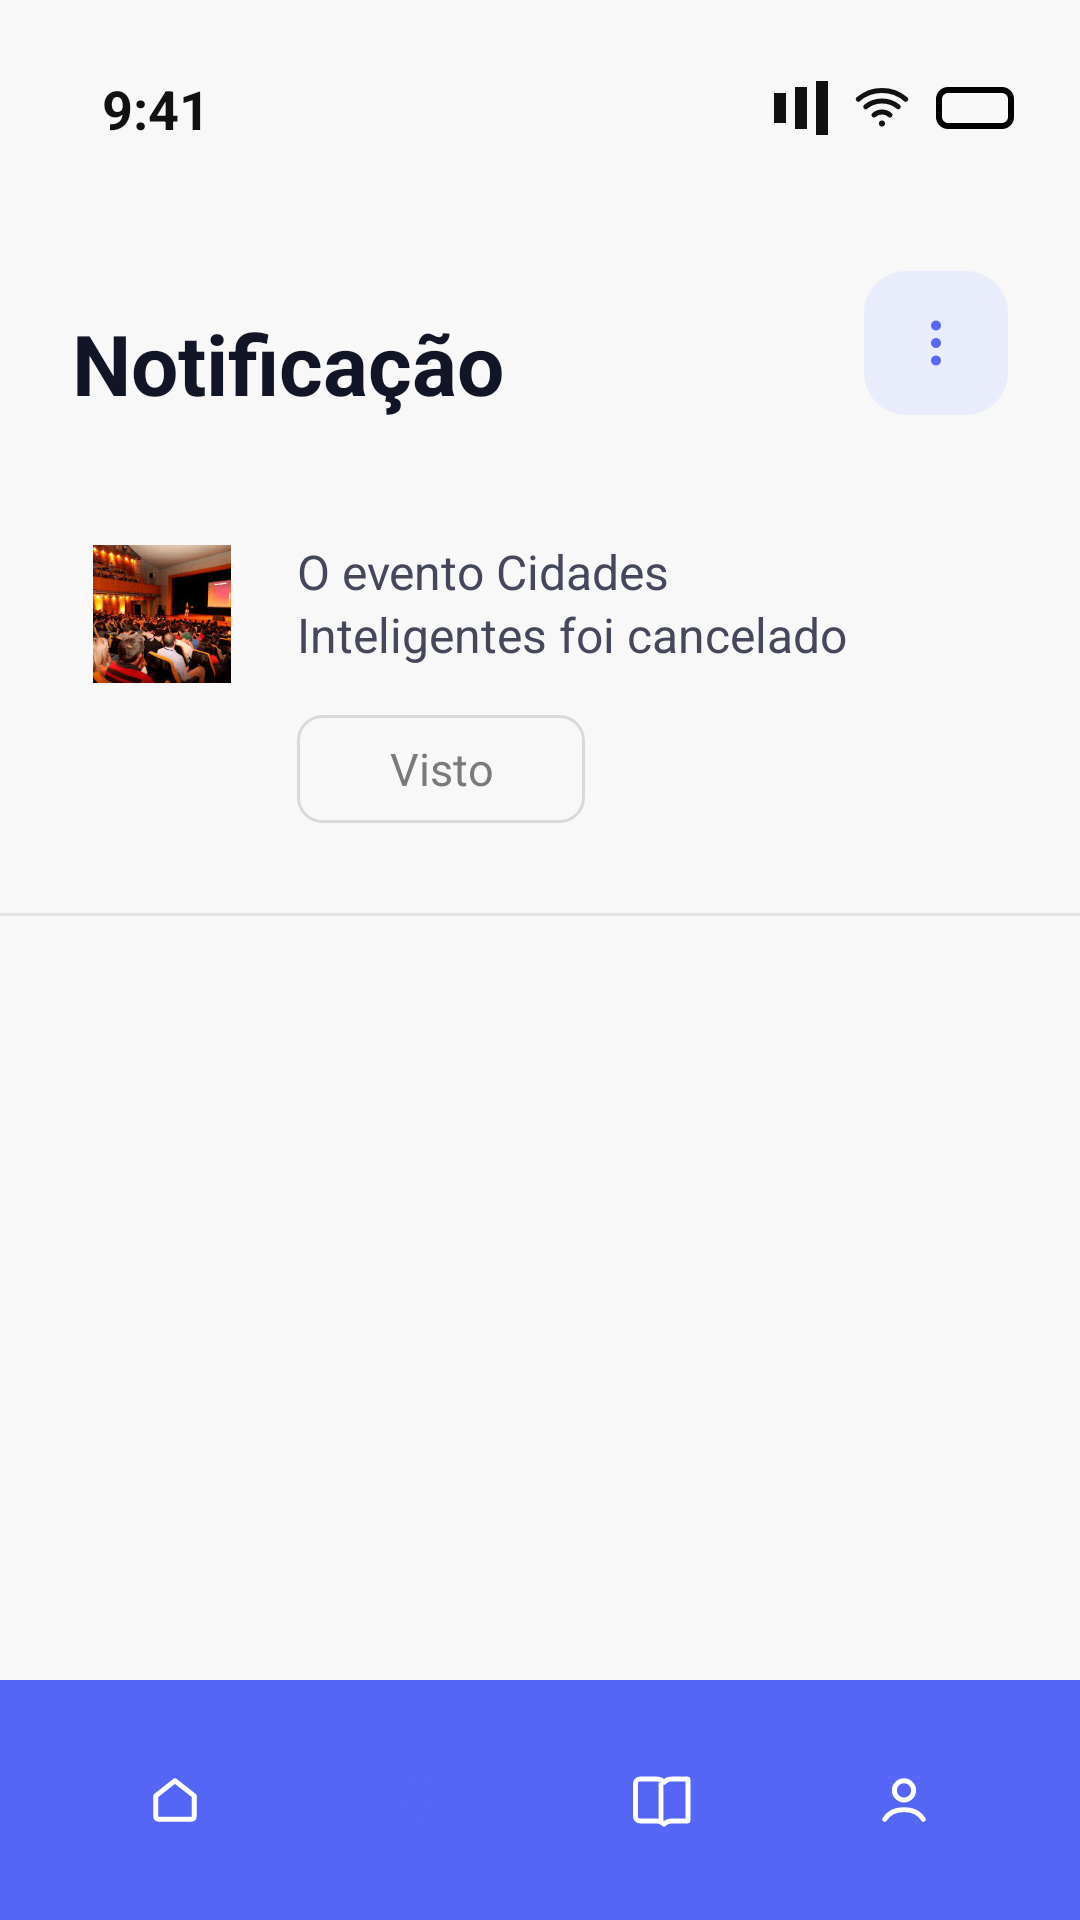

Here is an Android app screen rendered from its layout file. Give the layout XML and the strings, colors and styles it references.
<!-- AndroidManifest.xml: application theme Theme.UniforEventos -->
<!-- res/layout/notificacao.xml -->
<?xml version="1.0" encoding="utf-8"?>
<androidx.constraintlayout.widget.ConstraintLayout xmlns:android="http://schemas.android.com/apk/res/android"
    xmlns:app="http://schemas.android.com/apk/res-auto"
    xmlns:tools="http://schemas.android.com/tools"
    android:id="@+id/mainNotificacao"
    android:layout_width="match_parent"
    android:layout_height="match_parent"
    android:background="#F8F8F8"
    tools:context=".NotificacaoActivity">

    <TextView
        android:id="@+id/tvHora"
        android:layout_width="wrap_content"
        android:layout_height="wrap_content"
        android:layout_marginStart="34dp"
        android:layout_marginTop="24dp"
        android:text="9:41"
        android:textColor="#111111"
        android:textSize="18sp"
        android:textStyle="bold"
        app:layout_constraintStart_toStartOf="parent"
        app:layout_constraintTop_toTopOf="parent" />

    <LinearLayout
        android:id="@+id/layoutStatus"
        android:layout_width="wrap_content"
        android:layout_height="wrap_content"
        android:layout_marginTop="26dp"
        android:layout_marginEnd="22dp"
        android:gravity="center_vertical"
        android:orientation="horizontal"
        app:layout_constraintEnd_toEndOf="parent"
        app:layout_constraintTop_toTopOf="parent">

        <View
            android:layout_width="4dp"
            android:layout_height="10dp"
            android:layout_marginEnd="3dp"
            android:background="#111111" />

        <View
            android:layout_width="4dp"
            android:layout_height="14dp"
            android:layout_marginEnd="3dp"
            android:background="#111111" />

        <View
            android:layout_width="4dp"
            android:layout_height="18dp"
            android:layout_marginEnd="8dp"
            android:background="#111111" />

        <ImageView
            android:id="@+id/ivWifi"
            android:layout_width="20dp"
            android:layout_height="20dp"
            android:layout_marginEnd="8dp"
            android:src="@drawable/ic_wifi"
            app:tint="#111111" />

        <View
            android:layout_width="26dp"
            android:layout_height="14dp"
            android:background="@drawable/bg_bateria_preta" />
    </LinearLayout>

    <TextView
        android:id="@+id/tvTitulo"
        android:layout_width="wrap_content"
        android:layout_height="wrap_content"
        android:layout_marginStart="24dp"
        android:layout_marginTop="54dp"
        android:text="Notificação"
        android:textColor="#121526"
        android:textSize="28sp"
        android:textStyle="bold"
        app:layout_constraintStart_toStartOf="parent"
        app:layout_constraintTop_toBottomOf="@id/tvHora" />

    <FrameLayout
        android:id="@+id/btnMenu"
        android:layout_width="48dp"
        android:layout_height="48dp"
        android:layout_marginTop="42dp"
        android:layout_marginEnd="24dp"
        android:background="@drawable/bg_menu_quadrado"
        app:layout_constraintEnd_toEndOf="parent"
        app:layout_constraintTop_toBottomOf="@id/tvHora">

        <ImageView
            android:layout_width="20dp"
            android:layout_height="20dp"
            android:layout_gravity="center"
            android:src="@drawable/ic_menu_vertical"
            app:tint="#5A67F5" />
    </FrameLayout>

    <ImageView
        android:id="@+id/ivAvatar"
        android:layout_width="46dp"
        android:layout_height="46dp"
        android:layout_marginStart="31dp"
        android:layout_marginTop="42dp"
        android:scaleType="centerCrop"
        android:src="@drawable/imagem_evento"
        app:layout_constraintStart_toStartOf="parent"
        app:layout_constraintTop_toBottomOf="@id/tvTitulo" />

    <TextView
        android:id="@+id/tvMensagem"
        android:layout_width="0dp"
        android:layout_height="wrap_content"
        android:layout_marginStart="22dp"
        android:layout_marginTop="40dp"
        android:layout_marginEnd="40dp"
        android:lineSpacingExtra="2dp"
        android:text="O evento Cidades&#10;Inteligentes foi cancelado"
        android:textColor="#45475B"
        android:textSize="16sp"
        app:layout_constraintEnd_toStartOf="@id/guiaDireitaTexto"
        app:layout_constraintStart_toEndOf="@id/ivAvatar"
        app:layout_constraintTop_toBottomOf="@id/tvTitulo" />

    <TextView
        android:id="@+id/btnVisto"
        android:layout_width="96dp"
        android:layout_height="36dp"
        android:layout_marginStart="22dp"
        android:layout_marginTop="16dp"
        android:background="@drawable/bg_botao_visto"
        android:gravity="center"
        android:text="Visto"
        android:textColor="#7A7A7A"
        android:textSize="15sp"
        app:layout_constraintStart_toEndOf="@id/ivAvatar"
        app:layout_constraintTop_toBottomOf="@id/tvMensagem" />

    <androidx.constraintlayout.widget.Guideline
        android:id="@+id/guiaDireitaTexto"
        android:layout_width="wrap_content"
        android:layout_height="wrap_content"
        android:orientation="vertical"
        app:layout_constraintGuide_percent="0.93" />

    <View
        android:id="@+id/divisor"
        android:layout_width="0dp"
        android:layout_height="1dp"
        android:layout_marginTop="30dp"
        android:background="#E3E3E3"
        app:layout_constraintEnd_toEndOf="parent"
        app:layout_constraintStart_toStartOf="parent"
        app:layout_constraintTop_toBottomOf="@id/btnVisto" />

    <LinearLayout
        android:id="@+id/bottomNav"
        android:layout_width="0dp"
        android:layout_height="80dp"
        android:background="#5566F6"
        android:gravity="center"
        android:orientation="horizontal"
        android:paddingStart="18dp"
        android:paddingEnd="18dp"
        android:weightSum="4"
        app:layout_constraintBottom_toBottomOf="parent"
        app:layout_constraintEnd_toEndOf="parent"
        app:layout_constraintStart_toStartOf="parent">

        <FrameLayout
            android:layout_width="0dp"
            android:layout_height="match_parent"
            android:layout_weight="1">

            <ImageView
                android:layout_width="22dp"
                android:layout_height="22dp"
                android:layout_gravity="center"
                android:src="@drawable/ic_home_outline"
                app:tint="#FFFFFF" />
        </FrameLayout>

        <FrameLayout
            android:layout_width="0dp"
            android:layout_height="match_parent"
            android:layout_weight="1">

            <View
                android:layout_width="46dp"
                android:layout_height="46dp"
                android:layout_gravity="center"
                android:background="@drawable/bg_nav_selected" />

            <ImageView
                android:layout_width="22dp"
                android:layout_height="22dp"
                android:layout_gravity="center"
                android:src="@drawable/ic_bell_outline"
                app:tint="#5566F6" />
        </FrameLayout>

        <FrameLayout
            android:layout_width="0dp"
            android:layout_height="match_parent"
            android:layout_weight="1">

            <ImageView
                android:layout_width="24dp"
                android:layout_height="24dp"
                android:layout_gravity="center"
                android:src="@drawable/ic_book_outline"
                app:tint="#FFFFFF" />
        </FrameLayout>

        <FrameLayout
            android:layout_width="0dp"
            android:layout_height="match_parent"
            android:layout_weight="1">

            <ImageView
                android:layout_width="22dp"
                android:layout_height="22dp"
                android:layout_gravity="center"
                android:src="@drawable/ic_user_outline"
                app:tint="#FFFFFF" />
        </FrameLayout>
    </LinearLayout>

</androidx.constraintlayout.widget.ConstraintLayout>
<!-- resources referenced by this layout -->
<resources>
  <!-- drawable bg_bateria_preta (drawable) -->
  <?xml version="1.0" encoding="utf-8"?>
  <shape xmlns:android="http://schemas.android.com/apk/res/android">
      <stroke
          android:width="2dp"
          android:color="#000000" />
      <corners android:radius="3dp" />
      <solid android:color="@android:color/transparent" />
  </shape>
  <!-- drawable bg_botao_visto (drawable) -->
  <?xml version="1.0" encoding="utf-8"?>
  <shape xmlns:android="http://schemas.android.com/apk/res/android">
      <solid android:color="#F8F8F8" />
      <stroke
          android:width="1dp"
          android:color="#D9D9D9" />
      <corners android:radius="8dp" />
  </shape>
  <!-- drawable bg_menu_quadrado (drawable) -->
  <?xml version="1.0" encoding="utf-8"?>
  <shape xmlns:android="http://schemas.android.com/apk/res/android">
      <solid android:color="#E9ECFB" />
      <corners android:radius="14dp" />
  </shape>
  <!-- drawable ic_book_outline (drawable) -->
  <?xml version="1.0" encoding="utf-8"?>
  <vector xmlns:android="http://schemas.android.com/apk/res/android"
      android:width="24dp"
      android:height="24dp"
      android:viewportWidth="24"
      android:viewportHeight="24">
  
      <path
          android:pathData="M3.5,6.5C3.5,5.7 4.2,5 5,5h5.5c1,0 1.9,0.4 2.5,1.1C13.6,5.4 14.5,5 15.5,5H21v14h-5.5c-1,0 -1.9,0.4 -2.5,1.1C12.4,19.4 11.5,19 10.5,19H5c-0.8,0 -1.5,-0.7 -1.5,-1.5z"
          android:strokeColor="#000000"
          android:strokeWidth="1.6"
          android:fillColor="@android:color/transparent"
          android:strokeLineJoin="round" />
  
      <path
          android:pathData="M12,6.2v13"
          android:strokeColor="#000000"
          android:strokeWidth="1.6"
          android:fillColor="@android:color/transparent" />
  </vector>
  <!-- drawable ic_home_outline (drawable) -->
  <?xml version="1.0" encoding="utf-8"?>
  <vector xmlns:android="http://schemas.android.com/apk/res/android"
      android:width="24dp"
      android:height="24dp"
      android:viewportWidth="24"
      android:viewportHeight="24">
  
      <path
          android:pathData="M5,10.5L12,5l7,5.5V18a1,1 0,0 1,-1 1H6a1,1 0,0 1,-1 -1z"
          android:strokeColor="#000000"
          android:strokeWidth="1.8"
          android:fillColor="@android:color/transparent"
          android:strokeLineJoin="round" />
  </vector>
  <!-- drawable ic_menu_vertical (drawable) -->
  <?xml version="1.0" encoding="utf-8"?>
  <vector xmlns:android="http://schemas.android.com/apk/res/android"
      android:width="24dp"
      android:height="24dp"
      android:viewportWidth="24"
      android:viewportHeight="24">
  
      <path
          android:fillColor="#000000"
          android:pathData="M12,5m-2,0a2,2 0,1 1,4 0a2,2 0,1 1,-4 0" />
      <path
          android:fillColor="#000000"
          android:pathData="M12,12m-2,0a2,2 0,1 1,4 0a2,2 0,1 1,-4 0" />
      <path
          android:fillColor="#000000"
          android:pathData="M12,19m-2,0a2,2 0,1 1,4 0a2,2 0,1 1,-4 0" />
  </vector>
  <!-- drawable ic_user_outline (drawable) -->
  <?xml version="1.0" encoding="utf-8"?>
  <vector xmlns:android="http://schemas.android.com/apk/res/android"
      android:width="24dp"
      android:height="24dp"
      android:viewportWidth="24"
      android:viewportHeight="24">
  
      <path
          android:pathData="M12,12a3.5,3.5 0,1 0,0 -7a3.5,3.5 0,1 0,0 7z"
          android:strokeColor="#000000"
          android:strokeWidth="1.8"
          android:fillColor="@android:color/transparent" />
  
      <path
          android:pathData="M5,19c1.4,-2.3 3.6,-3.5 7,-3.5S17.6,16.7 19,19"
          android:strokeColor="#000000"
          android:strokeWidth="1.8"
          android:fillColor="@android:color/transparent"
          android:strokeLineCap="round" />
  </vector>
  <style name="Theme.UniforEventos" parent="Theme.MaterialComponents.DayNight.NoActionBar" />
</resources>
